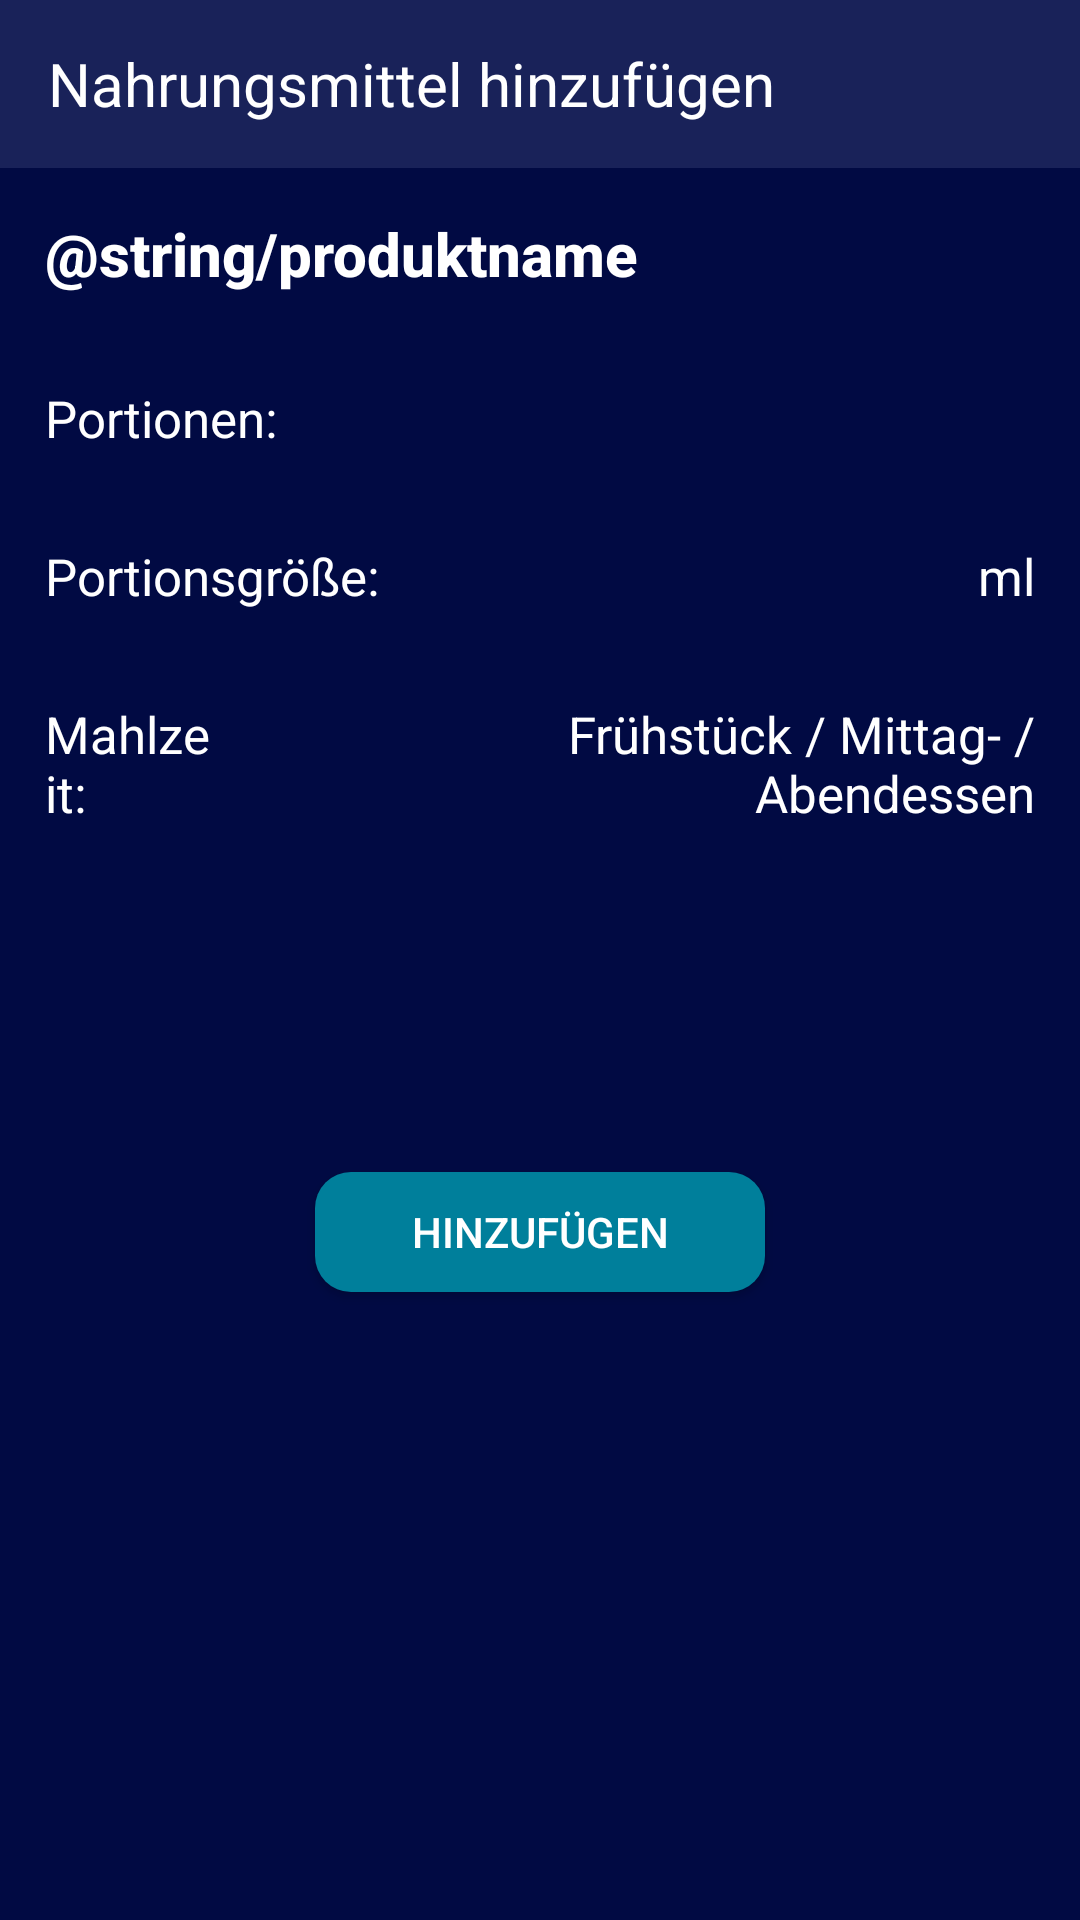

Android layout source for this screen:
<!-- AndroidManifest.xml: application theme Theme.MySmartNutrition -->
<!-- res/layout/activity_add_product_details.xml -->
<?xml version="1.0" encoding="utf-8"?>
<LinearLayout xmlns:android="http://schemas.android.com/apk/res/android"
    xmlns:tools="http://schemas.android.com/tools"
    android:orientation="vertical"
    android:layout_width="match_parent"
    android:layout_height="match_parent"
    android:background="@color/background"
    tools:context=".AddProductDetails">

    <androidx.appcompat.widget.Toolbar
        android:id="@+id/toolbar"
        android:layout_width="409dp"
        android:layout_height="wrap_content"
        android:background="@color/foreground_1"
        android:minHeight="?attr/actionBarSize"
        android:theme="?attr/actionBarTheme">

    <TextView
        android:id="@+id/textView"
        android:layout_width="wrap_content"
        android:layout_height="wrap_content"
        android:text="Nahrungsmittel hinzufügen"
        android:textColor="@color/white"
        android:textSize="20sp" />

    </androidx.appcompat.widget.Toolbar>

    <TextView
        android:id="@+id/produkt_name"
        android:layout_width="wrap_content"
        android:layout_height="wrap_content"
        android:layout_margin="15dp"
        android:textColor="@color/white"
        android:textSize="20sp"
        android:textStyle="bold"
        android:fontFamily="sans-serif-medium"
        android:text="@string/produktname" />

    <LinearLayout
        android:layout_width="match_parent"
        android:layout_height="wrap_content"
        android:orientation="horizontal">

        <TextView
            android:id="@+id/textView3"
            android:layout_width="wrap_content"
            android:layout_height="wrap_content"
            android:layout_margin="15dp"
            android:layout_weight="1"
            android:textColor="@color/white"
            android:textSize="17sp"
            android:text="Portionen:" />

        <TextView
            android:id="@+id/portionen"
            android:layout_width="wrap_content"
            android:layout_height="wrap_content"
            android:layout_margin="15dp"
            android:layout_weight="1"
            android:textColor="@color/white"
            android:textSize="17sp"
            android:textAlignment="viewEnd"
            android:text="" />

    </LinearLayout>

    <LinearLayout
        android:layout_width="match_parent"
        android:layout_height="wrap_content"
        android:orientation="horizontal">

        <TextView
            android:id="@+id/textView5"
            android:layout_width="wrap_content"
            android:layout_height="wrap_content"
            android:layout_margin="15dp"
            android:layout_weight="1"
            android:textColor="@color/white"
            android:textSize="17sp"
            android:text="Portionsgröße:" />

        <TextView
            android:id="@+id/portionsgroesse"
            android:layout_width="wrap_content"
            android:layout_height="wrap_content"
            android:layout_margin="15dp"
            android:layout_weight="1"
            android:textColor="@color/white"
            android:textSize="17sp"
            android:textAlignment="viewEnd"
            android:text=" ml" />

    </LinearLayout>

    <LinearLayout
        android:layout_width="match_parent"
        android:layout_height="wrap_content"
        android:orientation="horizontal">

        <TextView
            android:id="@+id/textView7"
            android:layout_width="wrap_content"
            android:layout_height="wrap_content"
            android:layout_margin="15dp"
            android:layout_weight="1"
            android:textColor="@color/white"
            android:textSize="17sp"
            android:text="Mahlzeit:" />

        <TextView
            android:id="@+id/mahlzeitangabe"
            android:layout_width="wrap_content"
            android:layout_height="wrap_content"
            android:layout_margin="15dp"
            android:layout_weight="1"
            android:textColor="@color/white"
            android:textSize="17sp"
            android:textAlignment="viewEnd"
            android:text="Frühstück / Mittag- / Abendessen" />

    </LinearLayout>

    <Button
        android:id="@+id/button"
        android:layout_width="150dp"
        android:layout_height="40dp"
        android:layout_gravity="center"
        android:layout_marginVertical="100dp"
        android:background="@drawable/round_button"
        android:textColor="@color/white"
        android:text="hinzufügen" />
</LinearLayout>
<!-- resources referenced by this layout -->
<resources>
  <color name="background">#010A43</color>
  <color name="foreground_1">#192259</color>
  <color name="white">#FFFFFFFF</color>
  <!-- drawable round_button (drawable) -->
  <?xml version="1.0" encoding="utf-8"?>
  <shape xmlns:android="http://schemas.android.com/apk/res/android" android:shape="rectangle">
      <solid android:color="@color/secondaryMain" />
      <corners android:radius="12dp" />
  </shape>
  <style name="Theme.MySmartNutrition" parent="Theme.AppCompat.Light.NoActionBar">
          
          <item name="colorPrimary">@color/purple_500</item>
          <item name="colorPrimaryVariant">@color/purple_700</item>
          <item name="colorOnPrimary">@color/white</item>
          
          <item name="colorSecondary">@color/teal_200</item>
          <item name="colorSecondaryVariant">@color/secondaryMain</item>
          <item name="colorOnSecondary">@color/black</item>
          
          <item name="android:statusBarColor" tools:targetApi="l">?attr/colorPrimaryVariant</item>
          
      </style>
  <color name="secondaryMain">#007f9b</color>
  <color name="purple_500">#FF6200EE</color>
  <color name="purple_700">#FF3700B3</color>
  <color name="teal_200">#007f9b</color>
  <color name="black">#FF000000</color>
</resources>
